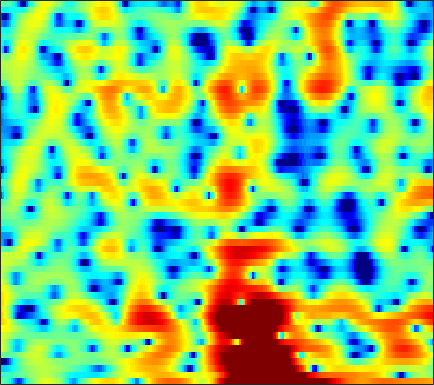

Source data for this figure (header and first rows):
-0.31145, -0.84043, -1.7287, -2.8859, -3.9824, -5.806, -8.103, -10.086, -11.964, -10.729, -7.8379, -5.8086, -3.5534, -1.7622, -0.66373, 0.52799, 1.462, 2.0177, 2.5775, 2.9703, 3.2024, 3.2705, 3.2146, 3.0012
-2.851, -2.646, -2.425, -2.247, -2.129, -1.976, -1.81, -1.664, -1.425, -1.13, -0.7803, -0.4852, -0.06796, 0.3584, 0.6698, 1.056, 1.394, 1.604, 1.817, 1.938, 1.965, 1.917, 1.761, 1.498
-6.335, -6.214, -5.888, -5.375, -4.898, -4.18, -3.423, -2.855, -2.123, -1.432, -0.7913, -0.3559, 0.1709, 0.6347, 0.9377, 1.279, 1.552, 1.712, 1.864, 1.945, 1.958, 1.925, 1.83, 1.675
-15.3, -20.31, -17.56, -11.87, -9.046, -6.342, -4.351, -3.166, -1.872, -0.8194, 0.04186, 0.579, 1.173, 1.641, 1.913, 2.175, 2.325, 2.369, 2.34, 2.214, 2.003, 1.797, 1.48, 1.133
-0.1192, -0.5941, -1.028, -1.224, -1.234, -1.104, -0.8393, -0.5667, -0.1315, 0.3762, 0.9168, 1.315, 1.811, 2.235, 2.484, 2.7, 2.758, 2.687, 2.419, 1.932, 1.189, 0.4448, -0.8396, -2.484
3.637, 2.768, 1.474, -0.002588, -1.27, -3.182, -5.202, -6.39, -6.553, -5.03, -3.037, -1.659, -0.1382, 1.037, 1.715, 2.368, 2.745, 2.857, 2.788, 2.463, 1.872, 1.256, 0.1789, -1.162
3.415, 2.637, 1.427, -0.007569, -1.249, -3.092, -4.94, -5.987, -6.234, -5.222, -3.737, -2.645, -1.397, -0.41, 0.1638, 0.7351, 1.108, 1.267, 1.356, 1.327, 1.206, 1.069, 0.8187, 0.5418
3.201, 2.929, 2.457, 1.892, 1.432, 0.8263, 0.2758, -0.08418, -0.4358, -0.6474, -0.7548, -0.793, -0.7932, -0.7983, -0.8221, -0.8912, -0.9863, -1.057, -1.141, -1.188, -1.174, -1.122, -1.015, -0.8765
4.286, 4.235, 3.979, 3.559, 3.165, 2.565, 1.931, 1.438, 0.8116, 0.2253, -0.3193, -0.7211, -1.282, -1.871, -2.389, -3.179, -4.076, -4.817, -5.778, -6.397, -6.318, -5.724, -4.542, -3.302
6.081, 5.673, 4.902, 3.906, 3.017, 1.702, 0.3431, -0.6296, -1.802, -2.712, -3.338, -3.688, -4.058, -4.436, -4.809, -5.5, -6.653, -7.995, -10.71, -15.08, -16.05, -11.86, -7.204, -4.004
6.177, 5.279, 3.749, 1.764, -0.08236, -3.151, -7.04, -10.64, -15.47, -15.71, -13.74, -12.65, -11.64, -10.6, -9.708, -8.5, -7.45, -6.762, -5.87, -4.918, -3.934, -3.073, -1.81, -0.4508
5.717, 4.792, 3.236, 1.306, -0.4287, -3.17, -6.265, -8.668, -11.35, -13.07, -14.86, -17.08, -23.16, -25.2, -17.67, -12.16, -8.785, -6.931, -5.023, -3.55, -2.34, -1.552, -0.568, 0.3352
5.827, 5.177, 4.148, 2.945, 1.962, 0.5621, -0.8589, -1.908, -3.246, -4.405, -5.392, -5.967, -6.447, -6.446, -6.125, -5.438, -4.622, -3.963, -3.207, -2.679, -2.296, -2.071, -1.816, -1.585
5.64, 5.147, 4.392, 3.551, 2.903, 2.031, 1.199, 0.6333, -0.04046, -0.5989, -1.01, -1.239, -1.425, -1.516, -1.542, -1.541, -1.561, -1.653, -1.904, -2.38, -3.145, -3.996, -5.596, -7.741
4.943, 4.369, 3.482, 2.488, 1.736, 0.7981, 0.038, -0.3379, -0.5831, -0.5971, -0.4266, -0.2495, 0.0007482, 0.2151, 0.3221, 0.3936, 0.3336, 0.1617, -0.2422, -0.8419, -1.764, -2.702, -4.316, -6.263
3.621, 2.798, 1.378, -0.4721, -2.215, -4.98, -7.741, -8.554, -7.048, -4.726, -2.792, -1.663, -0.5237, 0.2927, 0.7322, 1.121, 1.321, 1.377, 1.317, 1.117, 0.8065, 0.5396, 0.1612, -0.1733
2.466, 1.752, 0.4634, -1.259, -2.89, -5.473, -7.996, -8.634, -7.222, -5.043, -3.186, -2.105, -1.017, -0.2455, 0.177, 0.5563, 0.7938, 0.9232, 1.032, 1.07, 1.098, 1.113, 1.117, 1.118
2.438, 2.115, 1.541, 0.879, 0.3499, -0.31, -0.8226, -1.055, -1.136, -1.024, -0.8416, -0.7189, -0.6246, -0.6296, -0.6965, -0.8224, -0.9578, -1.024, -1.014, -0.8665, -0.618, -0.4054, -0.1076, 0.1787
2.835, 2.728, 2.548, 2.343, 2.188, 1.983, 1.798, 1.652, 1.444, 1.192, 0.8351, 0.4692, -0.2005, -1.13, -2.017, -3.401, -4.827, -5.686, -5.967, -5.195, -3.999, -3.126, -2.126, -1.366
2.229, 2.207, 2.216, 2.241, 2.303, 2.433, 2.594, 2.702, 2.769, 2.689, 2.397, 1.989, 1.121, -0.2158, -1.659, -4.446, -8.832, -14.22, -16.52, -9.577, -6, -4.385, -3.079, -2.418
-1.179, -1.325, -1.573, -1.618, -1.357, -0.5543, 0.552, 1.421, 2.425, 3.148, 3.557, 3.636, 3.443, 2.922, 2.336, 1.355, 0.3232, -0.3529, -0.9244, -1.147, -1.282, -1.488, -2.135, -3.356
-7.043, -7.791, -10.49, -16.96, -21.66, -10.7, -5.175, -2.554, -0.08074, 1.63, 2.78, 3.356, 3.817, 3.976, 3.958, 3.768, 3.43, 3.135, 2.654, 2.035, 1.261, 0.4839, -0.8989, -2.805
-7.87, -7.768, -7.93, -7.952, -7.519, -6.13, -4.258, -2.832, -1.171, 0.1754, 1.198, 1.793, 2.376, 2.753, 2.918, 3.014, 2.964, 2.852, 2.596, 2.229, 1.739, 1.273, 0.5593, -0.2471
-5.208, -4.862, -4.396, -3.932, -3.521, -2.885, -2.189, -1.663, -0.9679, -0.3549, 0.1718, 0.5038, 0.8714, 1.173, 1.35, 1.537, 1.685, 1.74, 1.768, 1.732, 1.606, 1.481, 1.244, 0.9538
-2.704, -2.429, -2.068, -1.746, -1.521, -1.263, -1.042, -0.9284, -0.8325, -0.8044, -0.816, -0.8409, -0.8523, -0.7785, -0.6402, -0.3662, 0.01942, 0.3305, 0.7372, 1.083, 1.344, 1.482, 1.573, 1.577
-0.8897, -0.6398, -0.3629, -0.1238, -0.0105, 0.02321, -0.08556, -0.2754, -0.7328, -1.417, -2.329, -3.124, -4.153, -4.789, -4.728, -3.904, -2.671, -1.683, -0.4916, 0.4619, 1.21, 1.608, 1.972, 2.164
-0.4011, -0.03374, 0.4367, 0.8232, 1.022, 1.133, 0.9774, 0.6671, -0.07018, -1.29, -3.183, -5.243, -9.617, -20.19, -21.86, -10.02, -5.338, -3.136, -1.058, 0.4001, 1.417, 1.952, 2.41, 2.592
-2.864, -2.003, -0.7682, 0.2907, 0.9303, 1.52, 1.781, 1.732, 1.371, 0.6457, -0.4028, -1.379, -2.707, -3.655, -3.822, -3.225, -2.159, -1.248, -0.161, 0.7956, 1.502, 1.904, 2.213, 2.24
-10.42, -6.812, -3.381, -1.017, 0.2912, 1.51, 2.297, 2.608, 2.712, 2.5, 2.019, 1.531, 0.7786, 0.03328, -0.4776, -0.9748, -1.238, -1.198, -0.8588, -0.2829, 0.3394, 0.7565, 1.122, 1.235
-6.572, -4.753, -2.408, -0.448, 0.7631, 2.042, 2.923, 3.365, 3.621, 3.537, 3.099, 2.557, 1.48, -0.006889, -1.451, -3.83, -6.449, -7.691, -6.789, -4.62, -2.652, -1.586, -0.6533, -0.1451
-3.183, -2.462, -1.248, 0.09845, 1.053, 2.189, 3.079, 3.556, 3.927, 3.956, 3.635, 3.118, 2.048, 0.4309, -1.204, -4.153, -7.861, -10.01, -8.615, -5.842, -3.863, -2.973, -2.33, -2.211
-6.987, -5.716, -3.702, -1.672, -0.3153, 1.2, 2.402, 3.076, 3.703, 4.01, 4.005, 3.794, 3.272, 2.477, 1.763, 0.691, -0.2742, -0.8753, -1.4, -1.726, -2.055, -2.461, -3.34, -4.811
-17.23, -11.63, -7.037, -3.938, -2.172, -0.295, 1.135, 1.968, 2.803, 3.343, 3.619, 3.677, 3.562, 3.255, 2.916, 2.365, 1.727, 1.206, 0.4435, -0.3576, -1.279, -2.055, -3.312, -4.836
-7.734, -6.796, -5.212, -3.532, -2.341, -0.917, 0.2856, 1.058, 1.885, 2.511, 2.933, 3.128, 3.207, 3.111, 2.916, 2.521, 1.938, 1.408, 0.5712, -0.4058, -1.473, -2.292, -3.313, -4.149
-6.003, -5.164, -3.965, -2.805, -1.949, -0.904, 0.06243, 0.7059, 1.474, 2.127, 2.649, 2.934, 3.178, 3.24, 3.16, 2.855, 2.312, 1.734, 0.7232, -0.6232, -2.312, -3.801, -5.872, -7.397
-6.639, -5.468, -4.157, -3.13, -2.487, -1.693, -0.9613, -0.4092, 0.3513, 1.113, 1.852, 2.349, 2.904, 3.273, 3.41, 3.364, 3.049, 2.591, 1.641, 0.2523, -1.788, -3.88, -8.048, -14.65
-7.066, -6.306, -5.717, -5.384, -5.324, -5.36, -5.334, -5.056, -4.206, -2.897, -1.421, -0.3555, 0.8684, 1.832, 2.355, 2.811, 2.97, 2.9, 2.56, 1.948, 1.13, 0.4034, -0.506, -1.091
-7.54, -7.464, -7.66, -8.32, -9.233, -11.44, -15.45, -19.75, -16.18, -10.09, -6.19, -4.055, -1.916, -0.3474, 0.5538, 1.455, 2.063, 2.371, 2.61, 2.668, 2.615, 2.523, 2.384, 2.274
-8.574, -8.412, -8.286, -8.588, -9.079, -10.1, -11.21, -11.61, -10.63, -8.435, -6.111, -4.569, -2.861, -1.495, -0.6339, 0.2989, 1.079, 1.563, 2.102, 2.541, 2.859, 3.05, 3.206, 3.265
-9.629, -8.658, -7.655, -7.001, -6.682, -6.363, -6.06, -5.806, -5.324, -4.674, -3.964, -3.424, -2.772, -2.139, -1.677, -1.046, -0.3342, 0.2249, 0.9968, 1.776, 2.458, 2.908, 3.363, 3.641
-8.751, -7.477, -6.241, -5.197, -4.601, -3.942, -3.483, -3.219, -3.009, -2.947, -3.05, -3.265, -3.673, -4.178, -4.532, -4.61, -4.023, -3.095, -1.538, 0.04253, 1.466, 2.336, 3.27, 3.891
-7.386, -6.483, -5.301, -4.236, -3.527, -2.811, -2.331, -2.133, -2.127, -2.469, -3.18, -4.012, -5.639, -8.209, -11.21, -18.38, -16.95, -10.69, -5.642, -2.31, 0.1009, 1.466, 2.86, 3.828
-9.163, -8.047, -6.356, -4.814, -3.804, -2.745, -2.039, -1.802, -1.827, -2.264, -3.122, -4.022, -5.555, -7.323, -8.601, -9.629, -9.036, -7.468, -4.843, -2.356, -0.2065, 1.121, 2.496, 3.5
-16.21, -12.68, -8.454, -5.374, -3.673, -2.014, -1.014, -0.6364, -0.6214, -1.122, -2.159, -3.313, -5.237, -7.518, -8.956, -9.477, -7.812, -5.942, -3.427, -1.23, 0.5924, 1.72, 2.858, 3.609
-11.54, -8.976, -5.444, -2.721, -1.151, 0.3314, 1.231, 1.577, 1.579, 1.05, -0.05453, -1.289, -3.743, -7.457, -11.49, -13.96, -8.321, -5.022, -1.954, 0.2114, 1.714, 2.541, 3.275, 3.597
-2.736, -2.038, -0.974, 0.1342, 0.8651, 1.656, 2.176, 2.361, 2.352, 2.035, 1.431, 0.8141, -0.1762, -1.151, -1.705, -1.967, -1.596, -1.058, -0.2316, 0.5266, 1.11, 1.364, 1.479, 1.313
0.0523, 0.3406, 0.7815, 1.243, 1.563, 1.931, 2.191, 2.291, 2.29, 2.141, 1.855, 1.552, 1.114, 0.6524, 0.3372, 0.006407, -0.2241, -0.349, -0.4718, -0.6006, -0.7713, -0.9681, -1.337, -1.825
1.301, 1.413, 1.605, 1.819, 1.997, 2.216, 2.394, 2.491, 2.531, 2.461, 2.27, 2.056, 1.679, 1.214, 0.8183, 0.2516, -0.3532, -0.8127, -1.438, -2.082, -2.776, -3.301, -4.048, -4.848
1.743, 1.66, 1.658, 1.794, 1.993, 2.317, 2.652, 2.874, 3.079, 3.14, 3.028, 2.835, 2.385, 1.751, 1.159, 0.2283, -0.8401, -1.672, -2.789, -3.851, -4.878, -5.638, -6.779, -8.233
0.7647, 0.1348, -0.3342, -0.09909, 0.4666, 1.5, 2.538, 3.19, 3.848, 4.215, 4.278, 4.116, 3.604, 2.739, 1.856, 0.3205, -1.627, -3.32, -5.627, -7.357, -7.966, -8.033, -8.216, -9.046
-2.948, -6.264, -12.78, -9.615, -5.042, -1.111, 1.433, 2.778, 4.016, 4.752, 5.045, 4.976, 4.538, 3.644, 2.638, 0.7341, -1.992, -4.862, -10.88, -24.88, -13.91, -9.801, -7.102, -5.818
-3.03, -4.433, -5.645, -5.061, -3.671, -1.543, 0.3305, 1.468, 2.627, 3.403, 3.812, 3.892, 3.685, 3.122, 2.456, 1.259, -0.2532, -1.549, -3.211, -4.347, -4.6, -4.325, -3.74, -3.164
-2.606, -2.872, -2.921, -2.57, -2.074, -1.17, -0.1723, 0.5511, 1.421, 2.108, 2.584, 2.801, 2.863, 2.696, 2.426, 1.919, 1.263, 0.7171, -0.001723, -0.6518, -1.159, -1.45, -1.751, -1.971
-4.295, -4.398, -4.253, -3.716, -3.073, -2.067, -1.004, -0.2176, 0.733, 1.538, 2.174, 2.525, 2.851, 3, 3.005, 2.865, 2.575, 2.286, 1.787, 1.187, 0.4836, -0.1172, -0.9877, -1.92
-8.47, -9.594, -9.924, -8.257, -6.467, -4.207, -2.328, -1.172, 0.09405, 1.12, 1.943, 2.442, 3.002, 3.416, 3.633, 3.771, 3.747, 3.604, 3.23, 2.634, 1.756, 0.8963, -0.5841, -2.546
-10.69, -14.29, -17.44, -11.75, -8.326, -5.271, -3.221, -2.123, -1.007, -0.1355, 0.6456, 1.235, 1.98, 2.701, 3.184, 3.724, 4.082, 4.188, 4.115, 3.734, 3.014, 2.222, 0.738, -1.348
-4.448, -4.817, -4.96, -4.667, -4.267, -3.792, -3.544, -3.54, -3.756, -3.986, -3.802, -3.202, -1.931, -0.4257, 0.6721, 1.953, 2.939, 3.487, 3.934, 4.043, 3.833, 3.44, 2.637, 1.556
-0.9167, -1.09, -1.373, -1.756, -2.171, -2.933, -4.17, -5.531, -8.282, -12.93, -20.07, -15.79, -9.126, -5.156, -2.989, -0.7468, 0.981, 2.009, 3.019, 3.676, 3.977, 3.99, 3.753, 3.247
